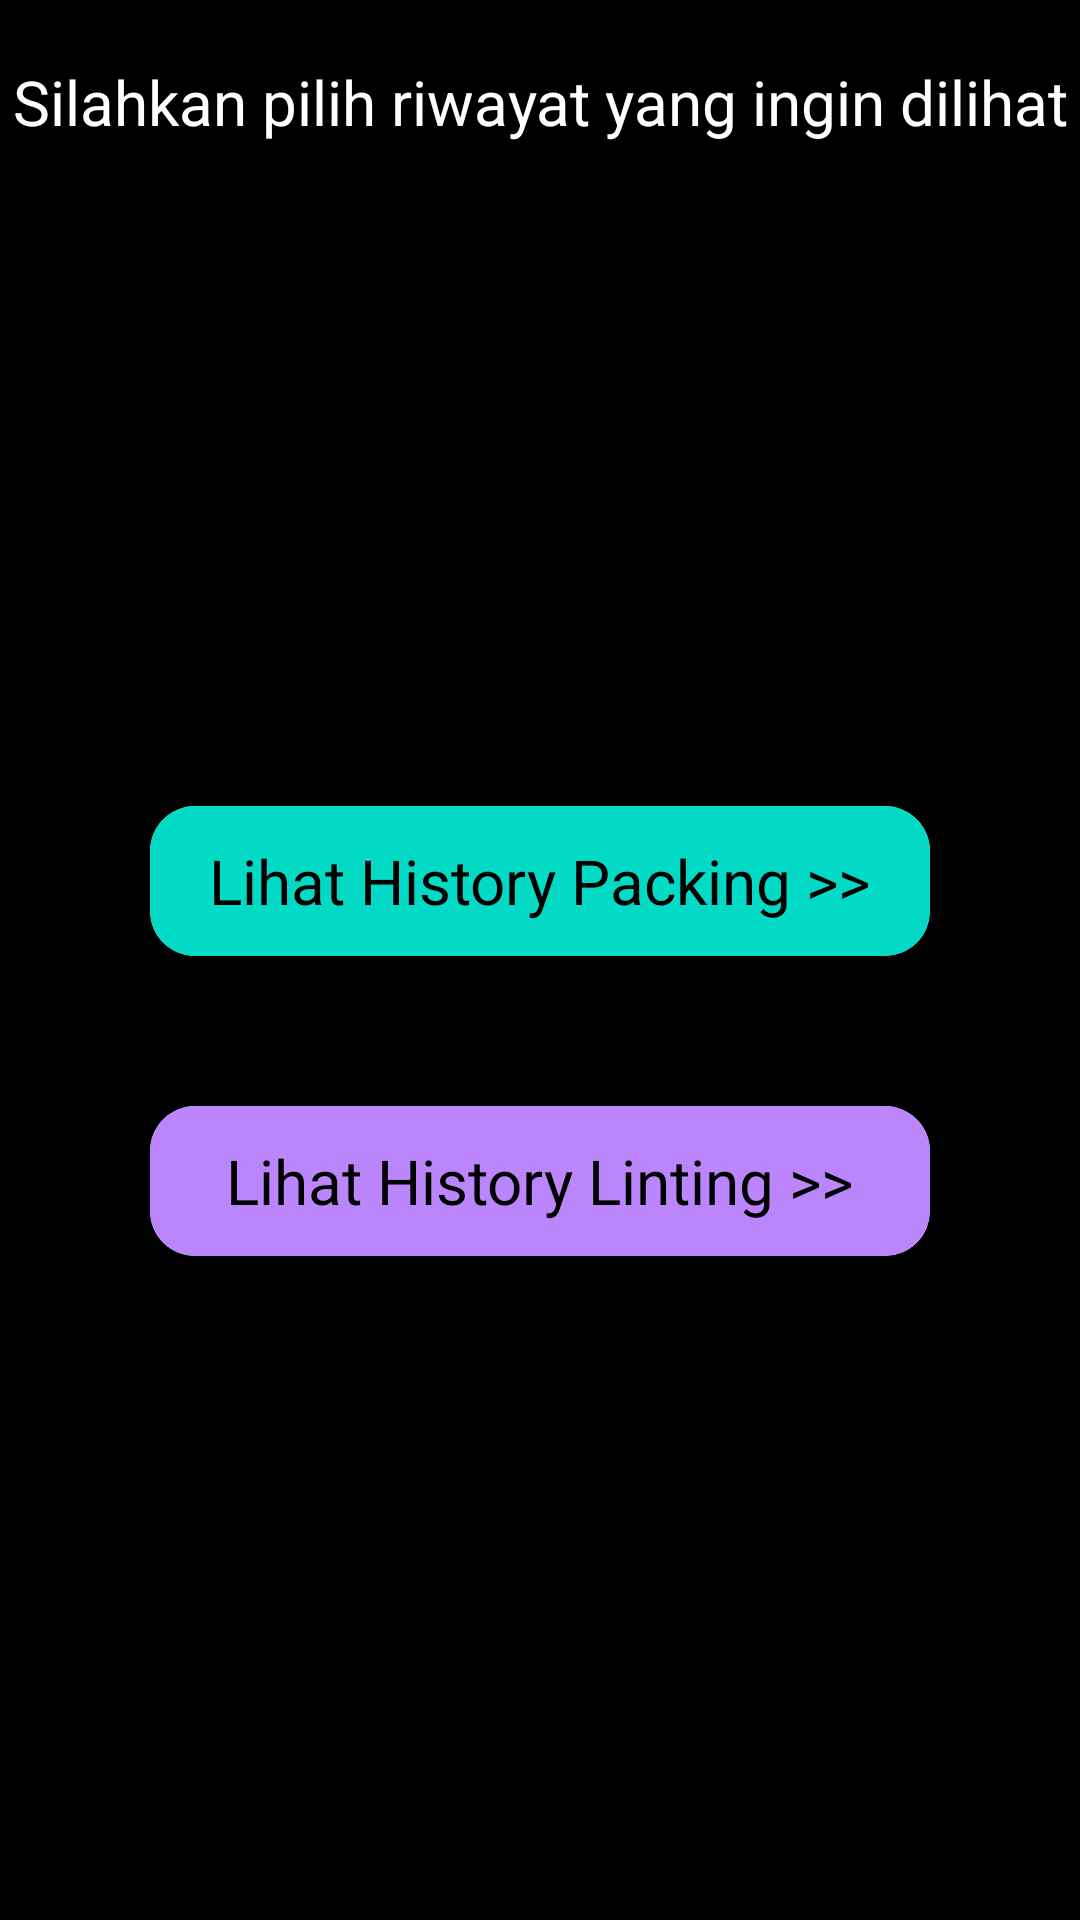

The Android layout XML behind this screen, and the referenced resources:
<!-- AndroidManifest.xml: application theme Theme.LaporanPenjualan -->
<!-- res/layout/activity_view_list.xml -->
<?xml version="1.0" encoding="utf-8"?>
<LinearLayout
    xmlns:android="http://schemas.android.com/apk/res/android"
    xmlns:app="http://schemas.android.com/apk/res-auto"
    xmlns:tools="http://schemas.android.com/tools"
    android:layout_width="match_parent"
    android:layout_height="match_parent"
    android:orientation="vertical"
    android:background="@color/black"
    tools:context=".Activity.ViewListActivity">

    <TextView
        android:layout_marginTop="20dp"
        android:layout_width="match_parent"
        android:layout_height="wrap_content"
        android:text="Silahkan pilih riwayat yang ingin dilihat"
        android:textColor="@color/white"
        android:textSize="10pt"
        android:gravity="center"
        />
    <LinearLayout
        android:layout_width="match_parent"
        android:layout_height="match_parent"
        android:orientation="vertical"
        android:gravity="center">
        <androidx.cardview.widget.CardView
            android:layout_width="260dp"
            android:layout_height="50dp"
            app:cardCornerRadius="15dp"
            app:cardElevation="12dp">
            <LinearLayout
                android:id="@+id/Lihathispack"
                android:layout_width="match_parent"
                android:layout_height="match_parent"
                android:background="@color/teal_200"
                android:gravity="center"
                android:orientation="horizontal">

                <TextView
                    android:layout_width="wrap_content"
                    android:layout_height="wrap_content"
                    android:textColor="@color/black"
                    android:text="Lihat History Packing >>"
                    android:textSize="10pt"
                    />

            </LinearLayout>
        </androidx.cardview.widget.CardView>
        <androidx.cardview.widget.CardView
            android:layout_width="260dp"
            android:layout_height="50dp"
            app:cardCornerRadius="15dp"
            app:cardElevation="12dp"
            android:layout_marginTop="50dp">
            <LinearLayout
                android:id="@+id/Lihathislin"
                android:layout_width="match_parent"
                android:layout_height="match_parent"
                android:background="@color/purple_200"
                android:gravity="center"
                android:orientation="horizontal">

                <TextView
                    android:layout_width="wrap_content"
                    android:layout_height="wrap_content"
                    android:textColor="@color/black"
                    android:text="Lihat History Linting >>"
                    android:textSize="10pt"
                    />

            </LinearLayout>
        </androidx.cardview.widget.CardView>
    </LinearLayout>





</LinearLayout>
<!-- resources referenced by this layout -->
<resources>
  <style name="Theme.LaporanPenjualan" parent="Theme.MaterialComponents.DayNight.NoActionBar">
          
          <item name="colorPrimary">@color/purple_500</item>
          <item name="colorPrimaryVariant">@color/purple_700</item>
          <item name="colorOnPrimary">@color/white</item>
          
          <item name="colorSecondary">@color/teal_200</item>
          <item name="colorSecondaryVariant">@color/teal_700</item>
          <item name="colorOnSecondary">@color/black</item>
          
          <item name="android:statusBarColor">?attr/colorPrimaryVariant</item>
          
      </style>
  <!-- not gathered from this repository: default colours our renderer supplied (Android Studio template values) -->
  <color name="purple_200">#FFBB86FC</color>
  <color name="purple_500">#FF6200EE</color>
  <color name="purple_700">#FF3700B3</color>
  <color name="teal_200">#FF03DAC5</color>
  <color name="teal_700">#FF018786</color>
  <color name="black">#FF000000</color>
  <color name="white">#FFFFFFFF</color>
</resources>
